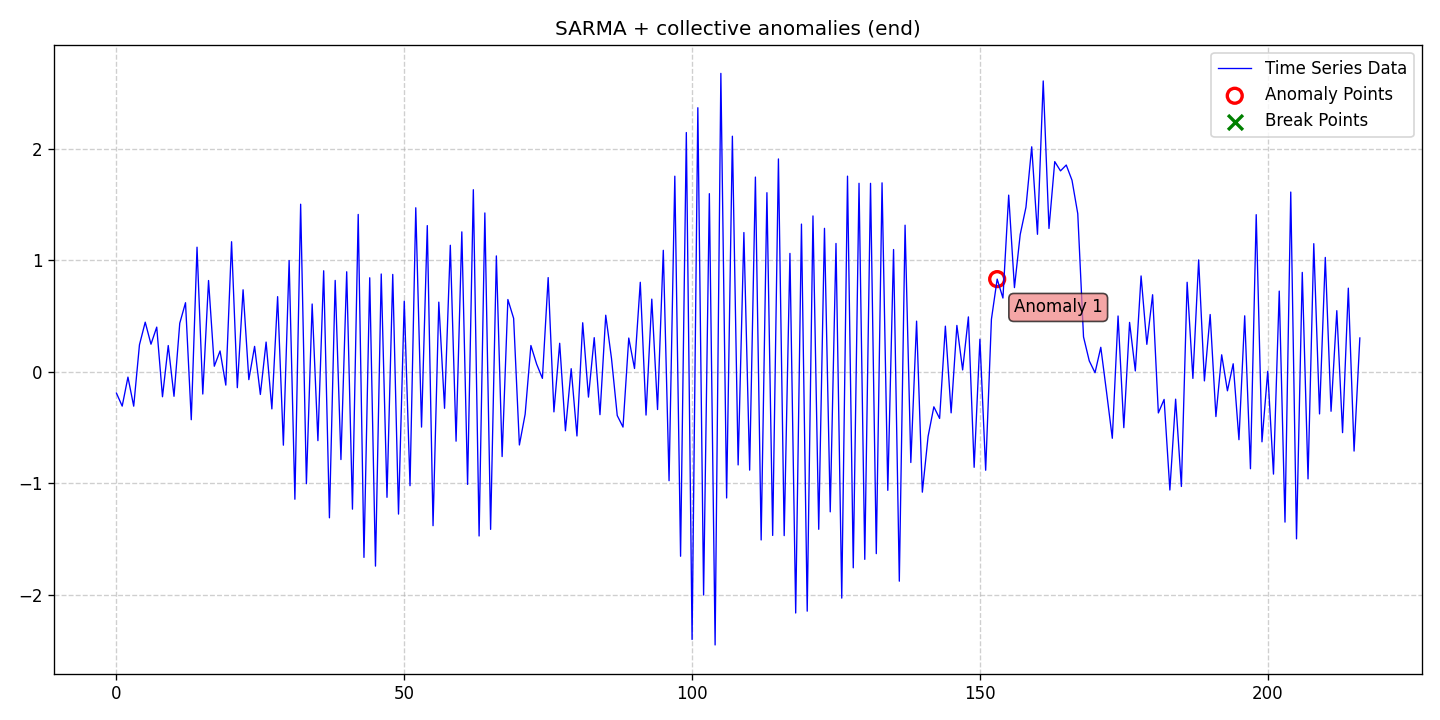

Data behind this chart, as committed beside it:
date, data, stationary, det_lin_up, det_lin_down, det_quad, det_cubic, det_exp, det_damped, stoc_trend, volatility, single_seas, multiple_seas, point_anom_single, point_anom_multi, collect_anom, context_anom, mean_shift, var_shift, trend_shift, point_anom_count, point_anom_location, point_anom_point, collect_anom_count
2020-01-01, -0.19, 0, 0, 0, 0, 0, 0, 0, 0, 0, 1, 0, 0, 0, 1, 0, 0, 0, 0, 0, none, , 1
2020-01-02, -0.3065, 0, 0, 0, 0, 0, 0, 0, 0, 0, 1, 0, 0, 0, 1, 0, 0, 0, 0, 0, none, , 1
2020-01-03, -0.04664, 0, 0, 0, 0, 0, 0, 0, 0, 0, 1, 0, 0, 0, 1, 0, 0, 0, 0, 0, none, , 1
2020-01-04, -0.3071, 0, 0, 0, 0, 0, 0, 0, 0, 0, 1, 0, 0, 0, 1, 0, 0, 0, 0, 0, none, , 1
2020-01-05, 0.243, 0, 0, 0, 0, 0, 0, 0, 0, 0, 1, 0, 0, 0, 1, 0, 0, 0, 0, 0, none, , 1
2020-01-06, 0.4457, 0, 0, 0, 0, 0, 0, 0, 0, 0, 1, 0, 0, 0, 1, 0, 0, 0, 0, 0, none, , 1
2020-01-07, 0.2483, 0, 0, 0, 0, 0, 0, 0, 0, 0, 1, 0, 0, 0, 1, 0, 0, 0, 0, 0, none, , 1
2020-01-08, 0.4014, 0, 0, 0, 0, 0, 0, 0, 0, 0, 1, 0, 0, 0, 1, 0, 0, 0, 0, 0, none, , 1
2020-01-09, -0.2226, 0, 0, 0, 0, 0, 0, 0, 0, 0, 1, 0, 0, 0, 1, 0, 0, 0, 0, 0, none, , 1
2020-01-10, 0.2364, 0, 0, 0, 0, 0, 0, 0, 0, 0, 1, 0, 0, 0, 1, 0, 0, 0, 0, 0, none, , 1
2020-01-11, -0.2186, 0, 0, 0, 0, 0, 0, 0, 0, 0, 1, 0, 0, 0, 1, 0, 0, 0, 0, 0, none, , 1
2020-01-12, 0.4361, 0, 0, 0, 0, 0, 0, 0, 0, 0, 1, 0, 0, 0, 1, 0, 0, 0, 0, 0, none, , 1
2020-01-13, 0.6201, 0, 0, 0, 0, 0, 0, 0, 0, 0, 1, 0, 0, 0, 1, 0, 0, 0, 0, 0, none, , 1
2020-01-14, -0.4286, 0, 0, 0, 0, 0, 0, 0, 0, 0, 1, 0, 0, 0, 1, 0, 0, 0, 0, 0, none, , 1
2020-01-15, 1.118, 0, 0, 0, 0, 0, 0, 0, 0, 0, 1, 0, 0, 0, 1, 0, 0, 0, 0, 0, none, , 1
2020-01-16, -0.1983, 0, 0, 0, 0, 0, 0, 0, 0, 0, 1, 0, 0, 0, 1, 0, 0, 0, 0, 0, none, , 1
2020-01-17, 0.8191, 0, 0, 0, 0, 0, 0, 0, 0, 0, 1, 0, 0, 0, 1, 0, 0, 0, 0, 0, none, , 1
2020-01-18, 0.05093, 0, 0, 0, 0, 0, 0, 0, 0, 0, 1, 0, 0, 0, 1, 0, 0, 0, 0, 0, none, , 1
2020-01-19, 0.1876, 0, 0, 0, 0, 0, 0, 0, 0, 0, 1, 0, 0, 0, 1, 0, 0, 0, 0, 0, none, , 1
2020-01-20, -0.1183, 0, 0, 0, 0, 0, 0, 0, 0, 0, 1, 0, 0, 0, 1, 0, 0, 0, 0, 0, none, , 1
2020-01-21, 1.167, 0, 0, 0, 0, 0, 0, 0, 0, 0, 1, 0, 0, 0, 1, 0, 0, 0, 0, 0, none, , 1
2020-01-22, -0.1414, 0, 0, 0, 0, 0, 0, 0, 0, 0, 1, 0, 0, 0, 1, 0, 0, 0, 0, 0, none, , 1
2020-01-23, 0.736, 0, 0, 0, 0, 0, 0, 0, 0, 0, 1, 0, 0, 0, 1, 0, 0, 0, 0, 0, none, , 1
2020-01-24, -0.06927, 0, 0, 0, 0, 0, 0, 0, 0, 0, 1, 0, 0, 0, 1, 0, 0, 0, 0, 0, none, , 1
2020-01-25, 0.2287, 0, 0, 0, 0, 0, 0, 0, 0, 0, 1, 0, 0, 0, 1, 0, 0, 0, 0, 0, none, , 1
2020-01-26, -0.2022, 0, 0, 0, 0, 0, 0, 0, 0, 0, 1, 0, 0, 0, 1, 0, 0, 0, 0, 0, none, , 1
2020-01-27, 0.2674, 0, 0, 0, 0, 0, 0, 0, 0, 0, 1, 0, 0, 0, 1, 0, 0, 0, 0, 0, none, , 1
2020-01-28, -0.3316, 0, 0, 0, 0, 0, 0, 0, 0, 0, 1, 0, 0, 0, 1, 0, 0, 0, 0, 0, none, , 1
2020-01-29, 0.6744, 0, 0, 0, 0, 0, 0, 0, 0, 0, 1, 0, 0, 0, 1, 0, 0, 0, 0, 0, none, , 1
2020-01-30, -0.6566, 0, 0, 0, 0, 0, 0, 0, 0, 0, 1, 0, 0, 0, 1, 0, 0, 0, 0, 0, none, , 1
2020-01-31, 0.9981, 0, 0, 0, 0, 0, 0, 0, 0, 0, 1, 0, 0, 0, 1, 0, 0, 0, 0, 0, none, , 1
2020-02-01, -1.141, 0, 0, 0, 0, 0, 0, 0, 0, 0, 1, 0, 0, 0, 1, 0, 0, 0, 0, 0, none, , 1
2020-02-02, 1.503, 0, 0, 0, 0, 0, 0, 0, 0, 0, 1, 0, 0, 0, 1, 0, 0, 0, 0, 0, none, , 1
2020-02-03, -1.002, 0, 0, 0, 0, 0, 0, 0, 0, 0, 1, 0, 0, 0, 1, 0, 0, 0, 0, 0, none, , 1
2020-02-04, 0.6084, 0, 0, 0, 0, 0, 0, 0, 0, 0, 1, 0, 0, 0, 1, 0, 0, 0, 0, 0, none, , 1
2020-02-05, -0.6161, 0, 0, 0, 0, 0, 0, 0, 0, 0, 1, 0, 0, 0, 1, 0, 0, 0, 0, 0, none, , 1
2020-02-06, 0.9063, 0, 0, 0, 0, 0, 0, 0, 0, 0, 1, 0, 0, 0, 1, 0, 0, 0, 0, 0, none, , 1
2020-02-07, -1.308, 0, 0, 0, 0, 0, 0, 0, 0, 0, 1, 0, 0, 0, 1, 0, 0, 0, 0, 0, none, , 1
2020-02-08, 0.8199, 0, 0, 0, 0, 0, 0, 0, 0, 0, 1, 0, 0, 0, 1, 0, 0, 0, 0, 0, none, , 1
2020-02-09, -0.7854, 0, 0, 0, 0, 0, 0, 0, 0, 0, 1, 0, 0, 0, 1, 0, 0, 0, 0, 0, none, , 1
2020-02-10, 0.8974, 0, 0, 0, 0, 0, 0, 0, 0, 0, 1, 0, 0, 0, 1, 0, 0, 0, 0, 0, none, , 1
2020-02-11, -1.23, 0, 0, 0, 0, 0, 0, 0, 0, 0, 1, 0, 0, 0, 1, 0, 0, 0, 0, 0, none, , 1
2020-02-12, 1.411, 0, 0, 0, 0, 0, 0, 0, 0, 0, 1, 0, 0, 0, 1, 0, 0, 0, 0, 0, none, , 1
2020-02-13, -1.662, 0, 0, 0, 0, 0, 0, 0, 0, 0, 1, 0, 0, 0, 1, 0, 0, 0, 0, 0, none, , 1
2020-02-14, 0.8435, 0, 0, 0, 0, 0, 0, 0, 0, 0, 1, 0, 0, 0, 1, 0, 0, 0, 0, 0, none, , 1
2020-02-15, -1.74, 0, 0, 0, 0, 0, 0, 0, 0, 0, 1, 0, 0, 0, 1, 0, 0, 0, 0, 0, none, , 1
2020-02-16, 0.8774, 0, 0, 0, 0, 0, 0, 0, 0, 0, 1, 0, 0, 0, 1, 0, 0, 0, 0, 0, none, , 1
2020-02-17, -1.124, 0, 0, 0, 0, 0, 0, 0, 0, 0, 1, 0, 0, 0, 1, 0, 0, 0, 0, 0, none, , 1
2020-02-18, 0.8736, 0, 0, 0, 0, 0, 0, 0, 0, 0, 1, 0, 0, 0, 1, 0, 0, 0, 0, 0, none, , 1
2020-02-19, -1.274, 0, 0, 0, 0, 0, 0, 0, 0, 0, 1, 0, 0, 0, 1, 0, 0, 0, 0, 0, none, , 1
2020-02-20, 0.6347, 0, 0, 0, 0, 0, 0, 0, 0, 0, 1, 0, 0, 0, 1, 0, 0, 0, 0, 0, none, , 1
2020-02-21, -1.02, 0, 0, 0, 0, 0, 0, 0, 0, 0, 1, 0, 0, 0, 1, 0, 0, 0, 0, 0, none, , 1
2020-02-22, 1.471, 0, 0, 0, 0, 0, 0, 0, 0, 0, 1, 0, 0, 0, 1, 0, 0, 0, 0, 0, none, , 1
2020-02-23, -0.4944, 0, 0, 0, 0, 0, 0, 0, 0, 0, 1, 0, 0, 0, 1, 0, 0, 0, 0, 0, none, , 1
2020-02-24, 1.311, 0, 0, 0, 0, 0, 0, 0, 0, 0, 1, 0, 0, 0, 1, 0, 0, 0, 0, 0, none, , 1
2020-02-25, -1.378, 0, 0, 0, 0, 0, 0, 0, 0, 0, 1, 0, 0, 0, 1, 0, 0, 0, 0, 0, none, , 1
2020-02-26, 0.6252, 0, 0, 0, 0, 0, 0, 0, 0, 0, 1, 0, 0, 0, 1, 0, 0, 0, 0, 0, none, , 1
2020-02-27, -0.3262, 0, 0, 0, 0, 0, 0, 0, 0, 0, 1, 0, 0, 0, 1, 0, 0, 0, 0, 0, none, , 1
2020-02-28, 1.135, 0, 0, 0, 0, 0, 0, 0, 0, 0, 1, 0, 0, 0, 1, 0, 0, 0, 0, 0, none, , 1
2020-02-29, -0.6208, 0, 0, 0, 0, 0, 0, 0, 0, 0, 1, 0, 0, 0, 1, 0, 0, 0, 0, 0, none, , 1
... 157 more rows
